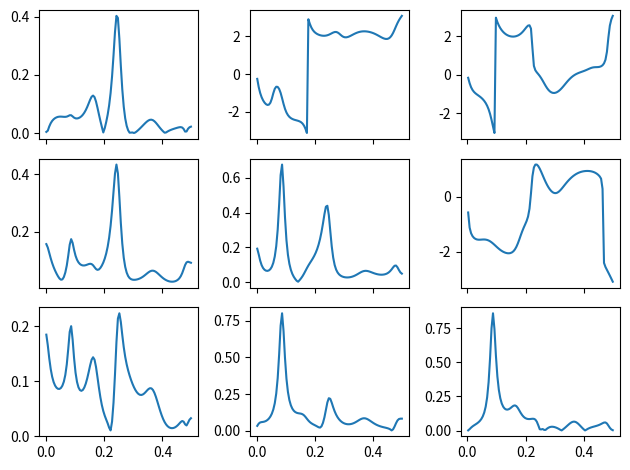
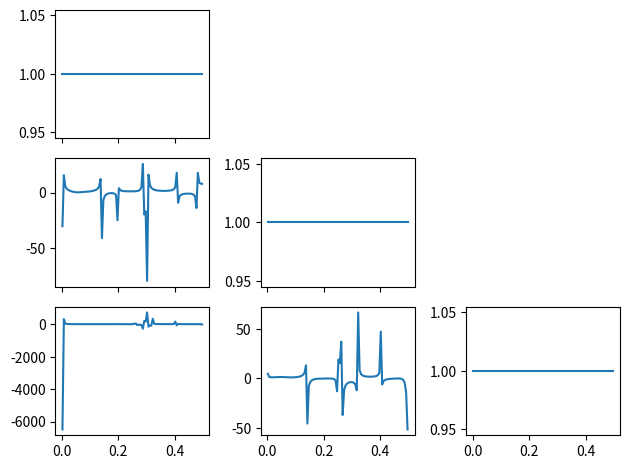

The matplotlib source for these figures, in order:
"""VAR analysis.
"""
import matplotlib.pyplot as plt
import numpy as np


class VARAnalyzer:
    def __init__(self, arcoef, obs_noise_matrix):
        self.arcoef = np.array(arcoef)
        self.arorder = arcoef.shape[0]
        self.num_ts = arcoef.shape[1]

        self.obs_noise_matrix = obs_noise_matrix

        self.cross_spectrum = None

    def compute_arcoef_fourier(self, freqs):
        a0 = np.diag(np.repeat(-1, self.num_ts))
        arcoef_a0 = np.insert(self.arcoef, 0, a0, axis=0)

        ms = np.arange(self.arorder+1)
        phases = -2j*np.pi*freqs[:, None, None, None] * ms[:, None, None]
        arcoef_fourier = arcoef_a0 * np.exp(phases)

        arcoef_fourier = arcoef_fourier.sum(axis=1)

        self.arcoef_fourier = arcoef_fourier
        self.arcoef_fourier_inv = np.linalg.inv(arcoef_fourier)

    def compute_cross_spectrum(self, freqs=None):
        if freqs is None:
            freq_edges = np.linspace(0, 0.5, 101, endpoint=True)
            freqs = (freq_edges[1:] + freq_edges[:-1]) / 2
        self.freqs = freqs

        self.compute_arcoef_fourier(freqs)

        arcoef_fourier_inv_conjugate = np.empty(
            (len(freqs), *self.arcoef.shape[1:]),
            dtype=np.complex128)
        for i in range(len(freqs)):
            arcoef_fourier_inv_conjugate[i] = np.matrix(
                self.arcoef_fourier_inv[i]).getH()
        cross_spectrum = self.arcoef_fourier_inv @ self.obs_noise_matrix \
            @ arcoef_fourier_inv_conjugate
        self.cross_spectrum = cross_spectrum
        return cross_spectrum

    @property
    def amplitude_spectrum(self):
        if self.cross_spectrum is None:
            raise AttributeError(
                "you must do 'compute_cross_spectrum' before "
                "getting amplitude spectrum.")
        return np.abs(self.cross_spectrum)

    @property
    def coherency(self):
        """Coherency.

        TODO:
            * This DON'T work well. Must be repaired.
        """
        if self.cross_spectrum is None:
            raise AttributeError(
                "you must do 'compute_cross_spectrum' before "
                "getting coherency.")

        js = np.arange(3)
        ks = np.arange(3)

        # print(np.real(self.cross_spectrum[:, js[:, None], js[:, None]])[0])
        # print(np.real(self.cross_spectrum[:, ks[None, :], ks[None, :]])[0])
        upper = self.amplitude_spectrum**2
        under = np.real(self.cross_spectrum[:, ks[None, :], ks[None, :]]) \
            * np.real(self.cross_spectrum[:, js[:, None], js[:, None]])
        # print(upper[0])
        # print(under[0])
        # print(coherency)
        coherency = upper / under
        return coherency

    @property
    def frequency(self):
        if self.cross_spectrum is None:
            raise AttributeError(
                "you must do 'compute_cross_spectrum' before "
                "getting frequency.")
        return self.freqs

    @property
    def phase_spectrum(self):
        if self.cross_spectrum is None:
            raise AttributeError(
                "you must do 'compute_cross_spectrum' before "
                "getting phase spectrum.")
        return np.angle(self.cross_spectrum)


def main():
    np.random.seed(0)
    arcoef = np.random.normal(0, 1, (8, 3, 3))
    obs_noise_matrix = np.diag(np.random.normal(0, 1, 3))
    var = VARAnalyzer(arcoef, obs_noise_matrix)
    var.compute_cross_spectrum()
    freqs = var.freqs
    amp_specs = var.amplitude_spectrum
    phase_specs = var.phase_spectrum

    fig, axes = plt.subplots(3, 3, sharex=True)
    for i in range(3):
        for j in range(3):
            if i >= j:
                axes[i, j].plot(freqs, amp_specs[:, i, j])
            else:
                axes[i, j].plot(freqs, phase_specs[:, i, j])
    plt.tight_layout()
    # plt.show()
    plt.close()

    coherency = var.coherency
    fig, axes = plt.subplots(3, 3, sharex=True)
    for i in range(3):
        for j in range(3):
            if i >= j:
                axes[i, j].plot(freqs, coherency[:, i, j])
            else:
                axes[i, j].remove()
    plt.tight_layout()
    plt.show()
    plt.close()


if __name__ == "__main__":
    main()
